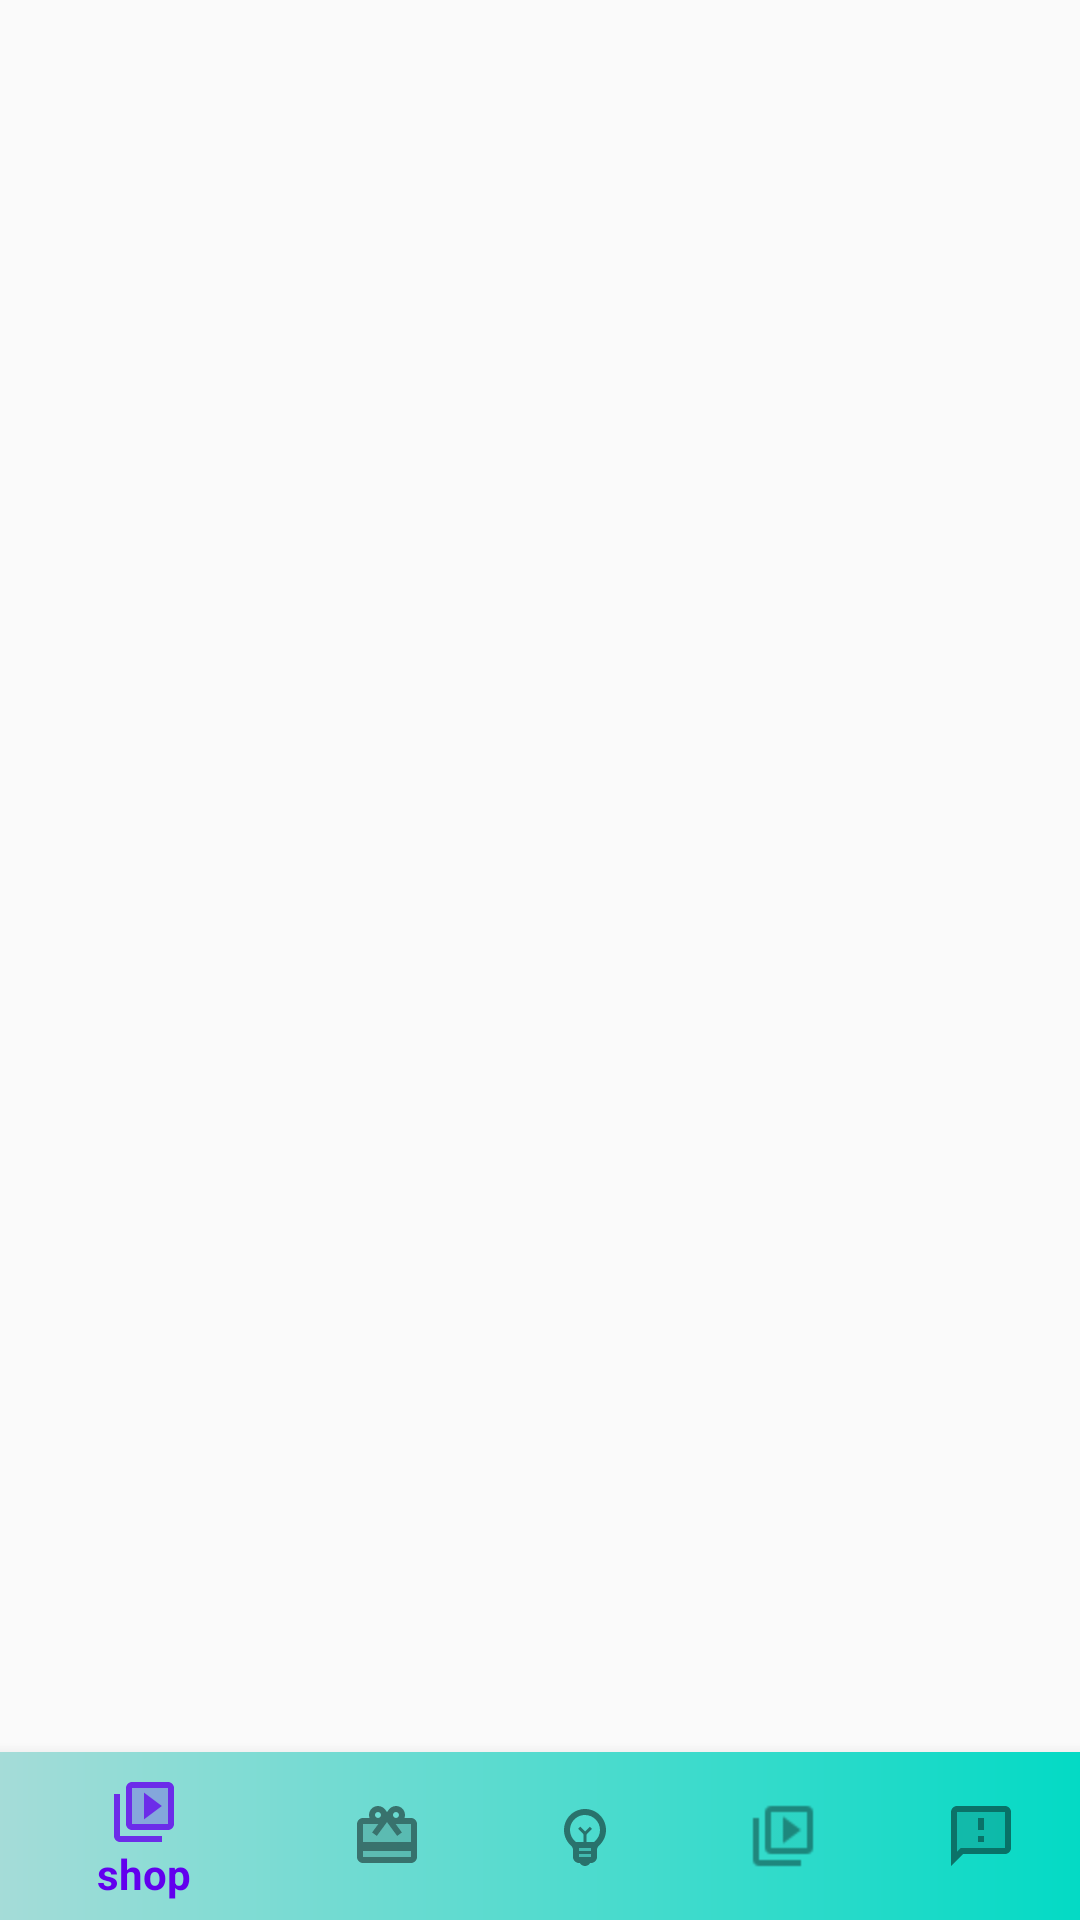

Android layout source for this screen:
<!-- AndroidManifest.xml: application theme AppTheme -->
<!-- res/layout/activity_main.xml -->
<?xml version="1.0" encoding="utf-8"?>
<RelativeLayout xmlns:android="http://schemas.android.com/apk/res/android"
    xmlns:app="http://schemas.android.com/apk/res-auto"
    android:layout_width="match_parent"
    android:layout_height="match_parent">
    <FrameLayout
        android:id="@+id/ff1"
        android:layout_width="match_parent"
        android:layout_height="match_parent"
        android:layout_above="@id/bnav1">
    </FrameLayout>
    <com.google.android.material.bottomnavigation.BottomNavigationView
        android:id="@+id/bnav1"
        android:layout_width="match_parent"
        android:layout_height="wrap_content"
        android:layout_alignParentBottom="true"
        android:background="@drawable/colorgradient"
        android:textAlignment="center"
        app:menu="@menu/bottom_nav"
        />
</RelativeLayout>
<!-- resources referenced by this layout -->
<resources>
  <!-- drawable colorgradient (drawable) -->
  <?xml version="1.0" encoding="utf-8"?>
  <shape xmlns:android="http://schemas.android.com/apk/res/android"
      android:shape="rectangle">
      <gradient
          android:angle="360"
          android:endColor="@color/colorAccent"
          android:startColor="@color/app"
          android:type="linear"
          />
  
  </shape>
  <style name="AppTheme" parent="Theme.AppCompat.Light.NoActionBar">
          
          <item name="colorPrimary">@color/colorPrimary</item>
          <item name="colorPrimaryDark">@color/colorPrimaryDark</item>
          <item name="colorAccent">@color/colorAccent</item>
      </style>
  <color name="colorAccent">#03DAC5</color>
  <color name="app">#A5DCD8</color>
  <color name="colorPrimary">#6200EE</color>
  <color name="colorPrimaryDark">#3700B3</color>
</resources>
